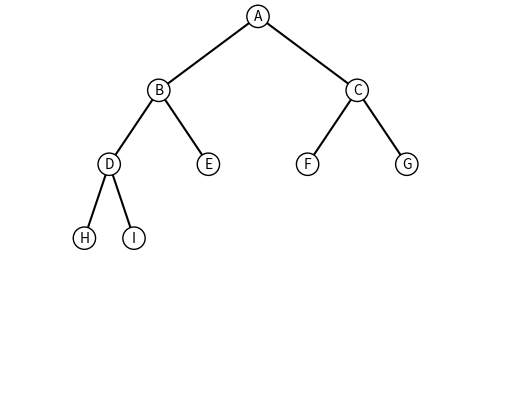

Source code (Python):
# import matplotlib.pyplot as plt
#
# tree = {
#     'A': ['B', 'C'],
#     'B': ['D', 'E'],
#     'C': ['F', 'G'],
#     'D': ['H', 'I'],
#     'E': [],
#     'F': [],
#     'G': [],
#     'H': [],
#     'I': []
# }
# def plot_tree(node, tree, x, y, dx, dy, ax):
#     ax.text(x, y, node, ha='center', va='center', bbox=dict(facecolor='white', edgecolor='black', boxstyle='circle'))
#     children = tree[node]
#     if len(children) == 0:
#         return
#     dx = dx / len(children)
#     x_left = x - dx * (len(children) - 1) / 2
#     for child in children:
#         ax.plot([x, x_left], [y, y-dy], '-k')
#         plot_tree(child, tree, x_left, y-dy, dx, dy, ax)
#         x_left += dx
#
# # 创建画布和子图
# fig, ax = plt.subplots()
# # 设置坐标轴范围
# ax.set_xlim(0, 10)
# ax.set_ylim(0, 10)
# # 调用绘制函数
# plot_tree('A', tree, 5, 10, 8, 2, ax)
# # 隐藏坐标轴
# ax.axis('off')
# # 显示图形
# plt.show()

import matplotlib.pyplot as plt

def draw_tree(tree, root_node, x, y, dx, dy, node_style=None, branch_style=None):
    def plot_node(node, x, y, dx, dy, ax):
        ax.text(x, y, node, ha='center', va='center', bbox=node_style)

    def plot_branch(node, children, x, y, dx, dy, ax):
        if len(children) == 0:
            return
        dx_child = dx / len(children)
        x_left = x - dx_child * (len(children) - 1) / 2
        for child in children:
            ax.plot([x, x_left], [y, y - dy], **branch_style)
            plot_node(child, x_left, y - dy, dx, dy, ax)
            plot_branch(child, tree[child], x_left, y - dy, dx_child, dy, ax)
            x_left += dx_child

    fig, ax = plt.subplots()
    ax.set_xlim(0, 10)
    ax.set_ylim(0, 10)

    plot_node(root_node, x, y, dx, dy, ax)
    plot_branch(root_node, tree[root_node], x, y, dx, dy, ax)

    ax.axis('off')
    plt.show()

if __name__ == '__main__':
    # 定义分支树
    tree = {
        'A': ['B', 'C'],
        'B': ['D', 'E'],
        'C': ['F', 'G'],
        'D': ['H', 'I'],
        'E': [],
        'F': [],
        'G': [],
        'H': [],
        'I': []
    }
    # 定义节点样式和分支样式
    node_style = dict(facecolor='white', edgecolor='black', boxstyle='circle')
    branch_style = dict(color='black', linestyle='-')

    # 调用 draw_tree 函数绘制分支树
    draw_tree(tree, 'A', 5, 10, 8, 2, node_style, branch_style)